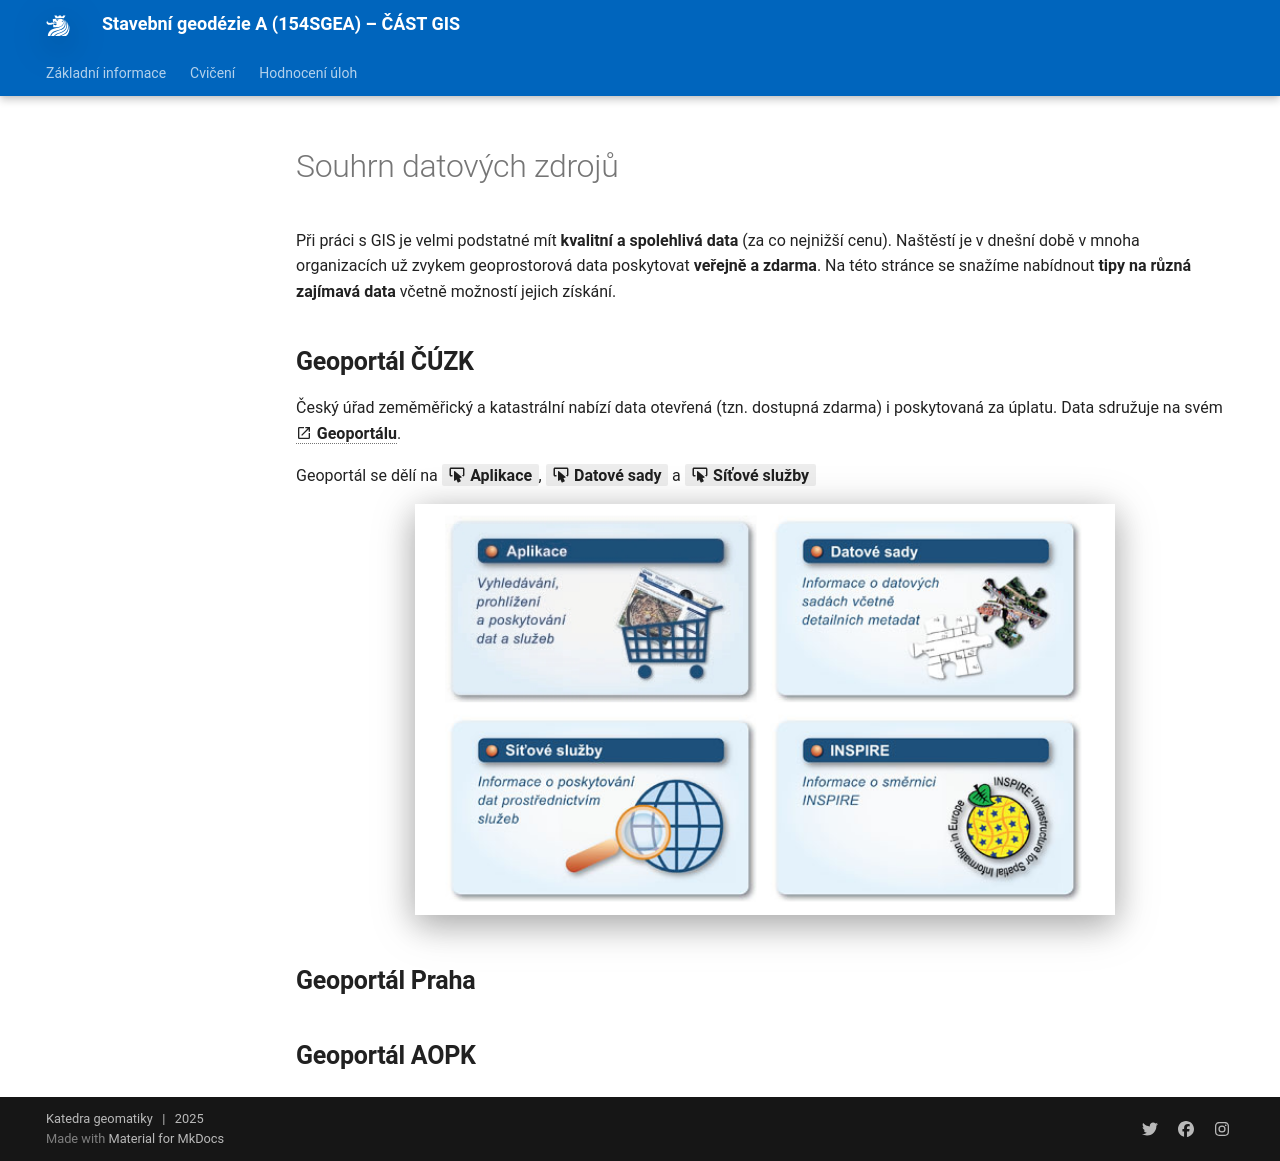

repository: k155cvut/sgea · page: data/index.html · generator: mkdocs

# Souhrn datových zdrojů

Při práci s GIS je velmi podstatné mít __kvalitní a spolehlivá data__ (za co nejnižší cenu). Naštěstí je v dnešní době v mnoha organizacích už zvykem geoprostorová data poskytovat __veřejně a zdarma__. Na této stránce se snažíme nabídnout __tipy na různá zajímavá data__ včetně možností jejich získání.

## Geoportál ČÚZK

Český úřad zeměměřický a katastrální nabízí data otevřená (tzn. dostupná zdarma) i poskytovaná za úplatu. Data sdružuje na svém __Geoportálu__{.color_def .underlined_dotted .external_link_icon target="_blank"}.

Geoportál se dělí na __:material-button-cursor: Aplikace__{.bg}, __:material-button-cursor: Datové sady__{.bg} a __:material-button-cursor: Síťové služby__{.bg}

![](../assets/data/img01.png){ width=700px}
{align=center}

## Geoportál Praha

## Geoportál AOPK
